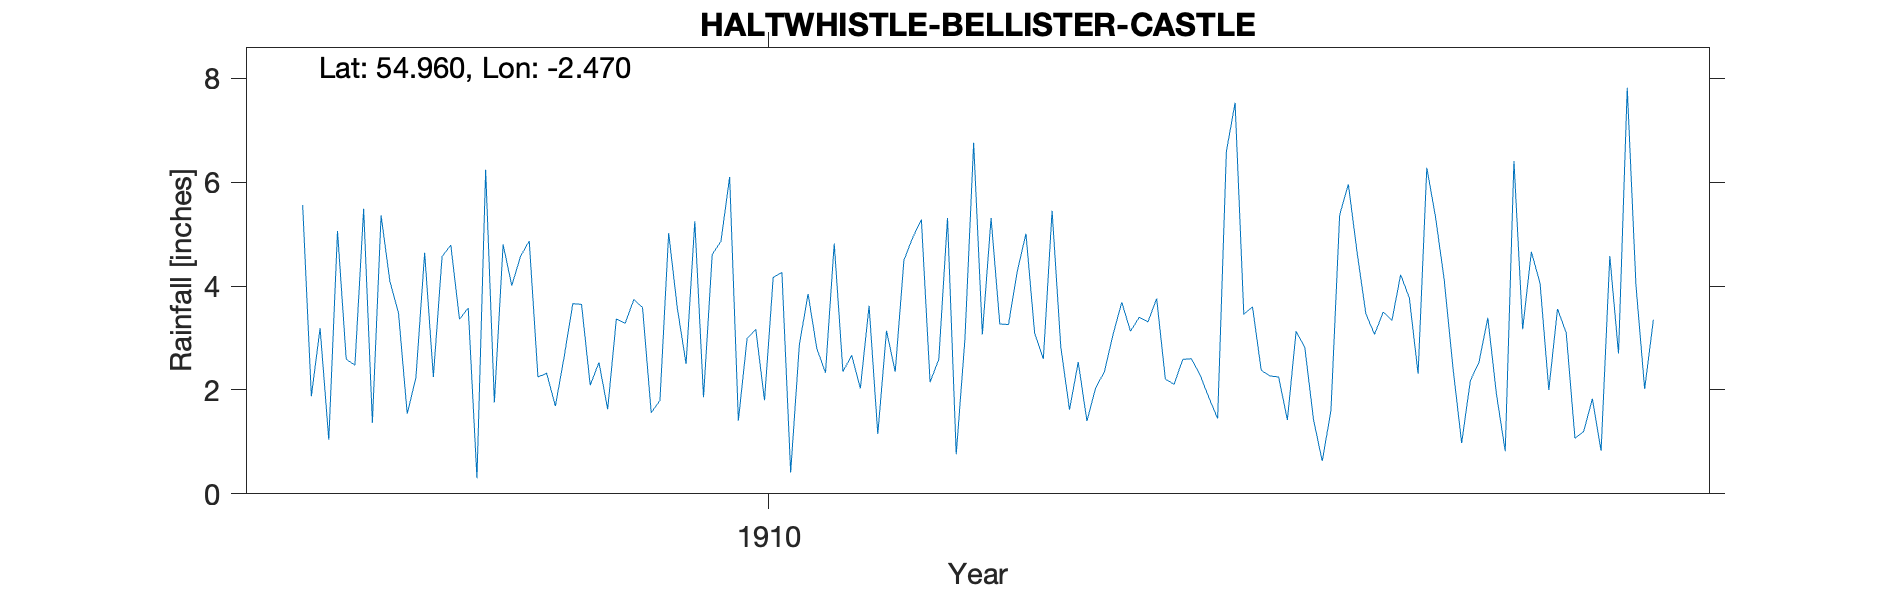

The file beside this chart, header and first rows:
HALTWHISTLE, BELLISTER CASTLE, , , , , , , , , , , , , , , , , , , , 
Grid ref, NY700629, Long, -2.47, Lat, 54.96, Elevation, 380, ft, , , , , , , , , , , , 
Station no, RR4814, , , , , , , , , , , , , , , , , , , 
, 1900, 1901, 1902, 1903, 1904, 1905, 1906, 1907, 1908, 1909, 1910, 1911, 1912, 1913, 1914, 1915, 1916, 1917, 1918, 1919
January, , , , , , , 5.56, 1.54, 4.01, 3.37, 4.86, 2.33, 2.15, 3.09, 3.4, 3.46, 5.96, 2.43, 3.56, 
February, , , , , , , 1.88, 2.24, 4.57, 3.28, 6.1, 4.82, 2.59, 2.6, 3.31, 3.6, 4.65, 0.98, 3.1, 
March, , , , , , , 3.19, 4.64, 4.87, 3.74, 1.41, 2.35, 5.31, 5.45, 3.76, 2.38, 3.47, 2.18, 1.07, 
April, , , , , , , 1.04, 2.25, 2.25, 3.59, 2.99, 2.67, 0.76, 2.83, 2.21, 2.27, 3.07, 2.54, 1.2, 
May, , , , , , , 5.06, 4.57, 2.32, 1.56, 3.17, 2.03, 2.98, 1.62, 2.11, 2.25, 3.5, 3.39, 1.83, 
June, , , , , , , 2.59, 4.79, 1.69, 1.8, 1.8, 3.62, 6.76, 2.54, 2.59, 1.42, 3.34, 1.91, 0.83, 
July, , , , , , , 2.48, 3.36, 2.63, 5.02, 4.17, 1.15, 3.07, 1.4, 2.6, 3.13, 4.22, 0.82, 4.58, 
August, , , , , , , 5.49, 3.58, 3.66, 3.57, 4.26, 3.14, 5.31, 2.04, 2.28, 2.82, 3.77, 6.41, 2.7, 
September, , , , , , , 1.37, 0.3, 3.65, 2.5, 0.41, 2.35, 3.27, 2.35, 1.85, 1.43, 2.31, 3.17, 7.82, 
October, , , , , , , 5.36, 6.24, 2.09, 5.25, 2.87, 4.5, 3.26, 3.07, 1.45, 0.63, 6.28, 4.66, 4.02, 
November, , , , , , , 4.1, 1.76, 2.53, 1.86, 3.85, 4.93, 4.28, 3.69, 6.59, 1.6, 5.33, 4.05, 2.02, 
December, , , , , , , 3.48, 4.8, 1.63, 4.61, 2.8, 5.28, 5.01, 3.13, 7.53, 5.37, 4.12, 2, 3.35, 
Total, , , , , , , 41.6, 40.07, 35.9, 40.15, 38.69, 39.17, 44.75, 33.81, 39.68, 30.36, 50.02, 34.54, 36.08, 
